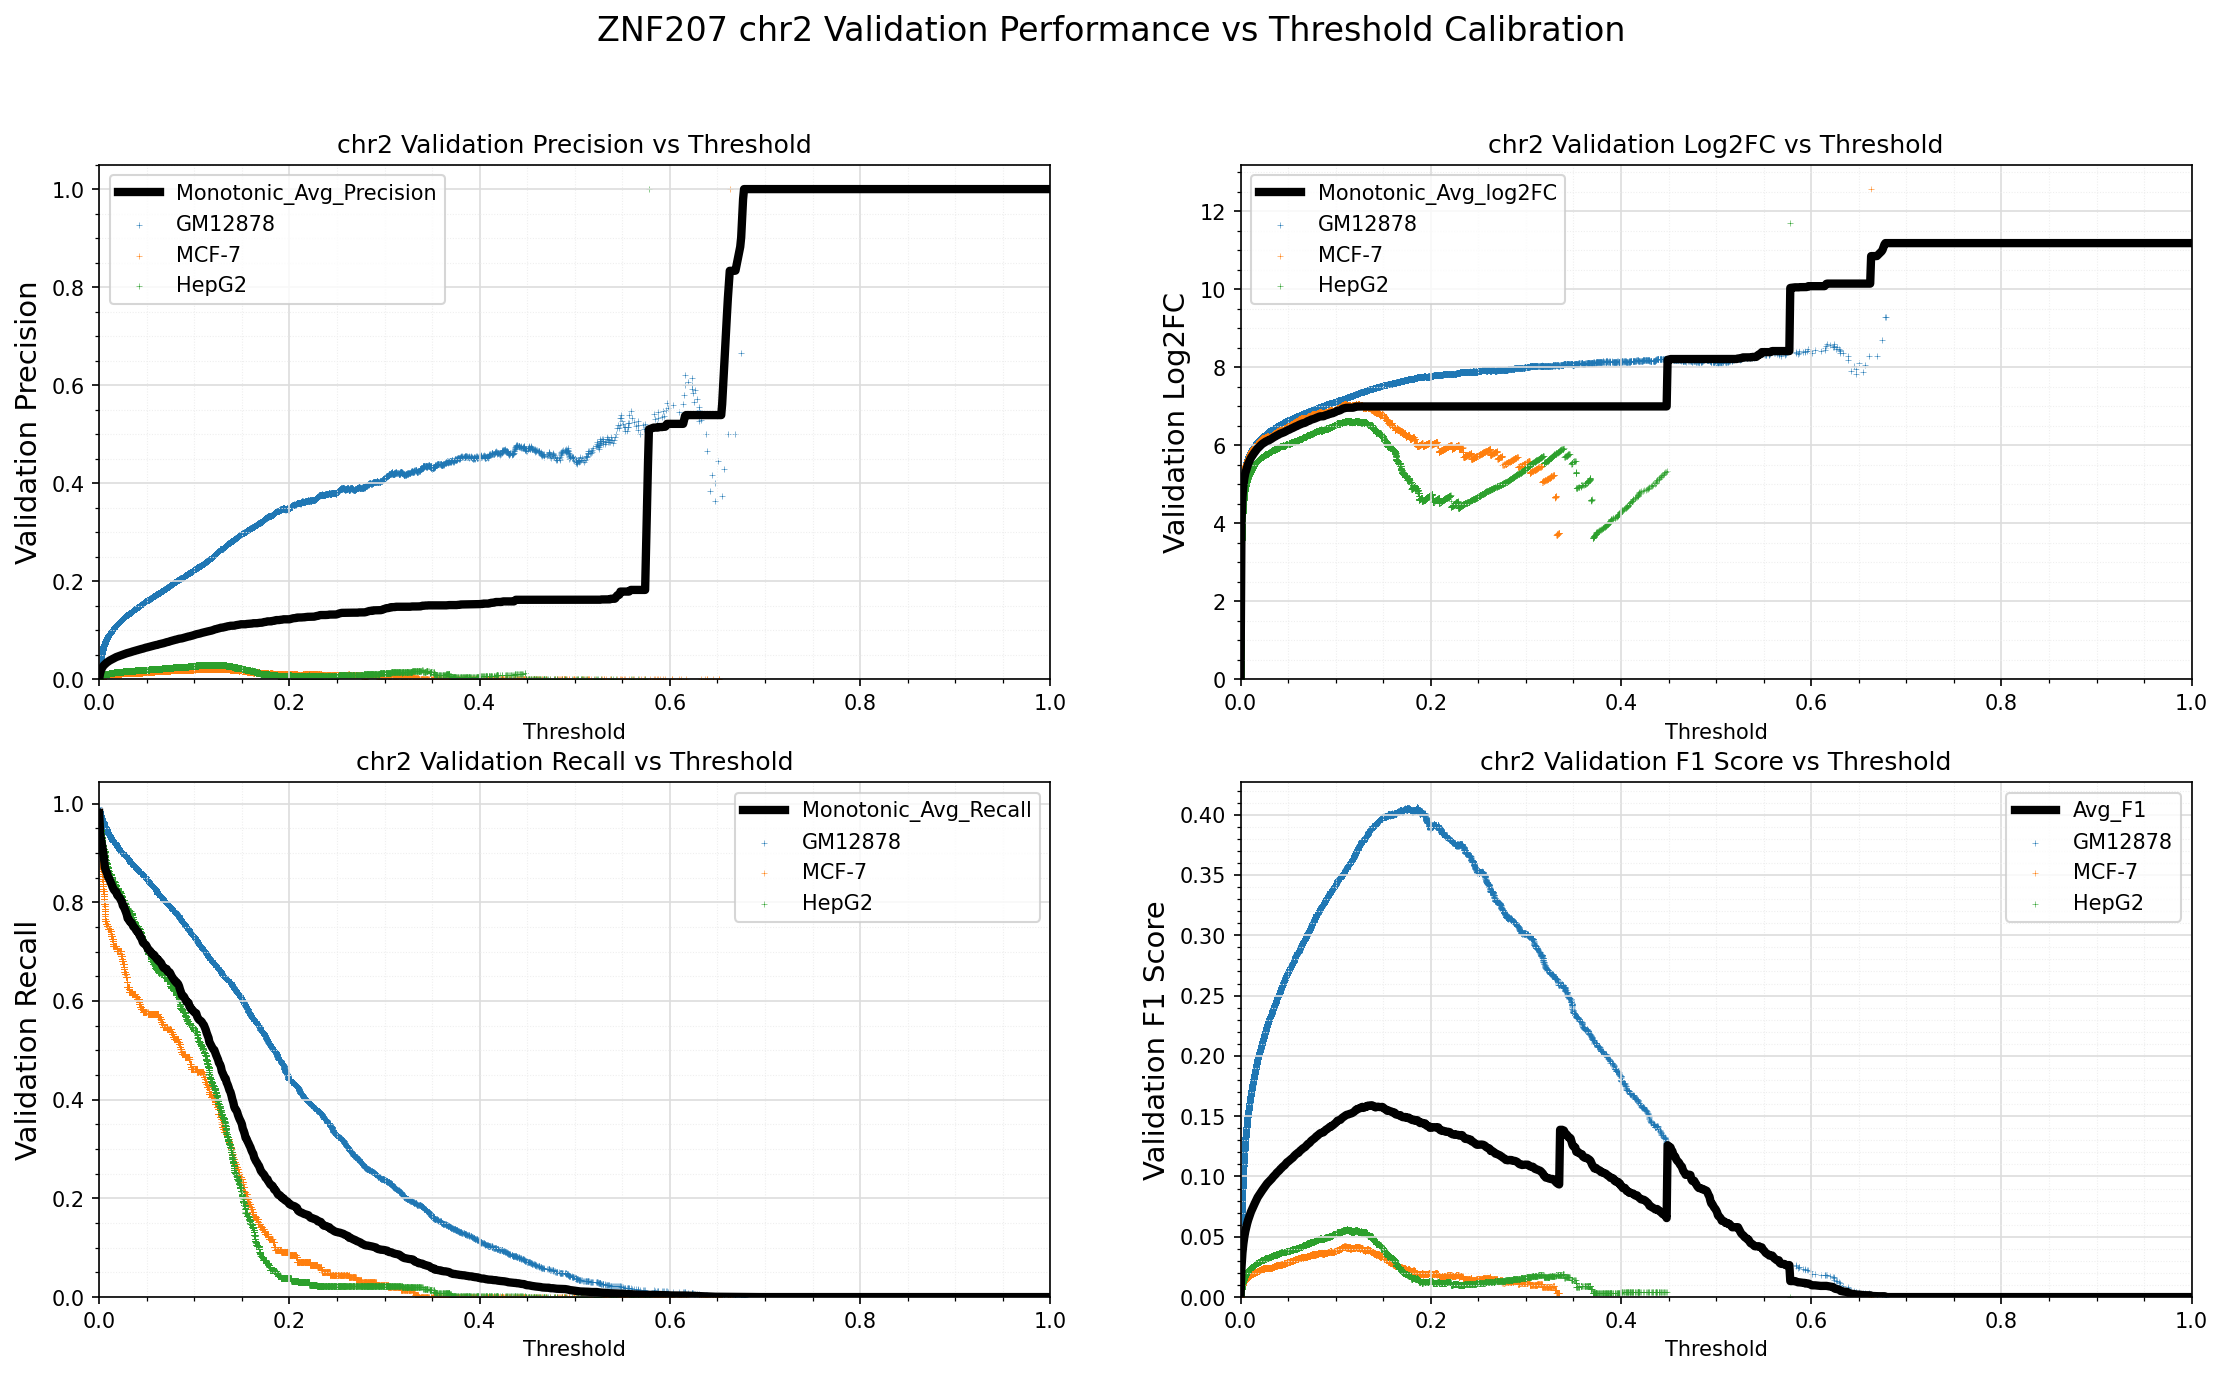

The file beside this chart, header and first rows:
Standard_Thresh	Monotonic_Avg_Precision	Monotonic_Avg_Recall	Monotonic_Avg_log2FC	Avg_F1
0.0	0.000683	0.9814	-0.02589	0.001364
0.001	0.01252	0.9396	4.033	0.02439
0.002	0.01908	0.9281	4.672	0.0367
0.003	0.02323	0.9156	4.971	0.04431
0.004	0.02635	0.9044	5.156	0.04995
0.005	0.02884	0.8906	5.282	0.0544
0.006	0.03075	0.8709	5.365	0.05775
0.007	0.03266	0.8648	5.449	0.06109
0.008	0.03426	0.8608	5.523	0.06387
0.009	0.03564	0.8538	5.579	0.06624
0.01	0.037	0.8494	5.631	0.06855
0.011	0.03829	0.8465	5.681	0.07076
0.012	0.03934	0.8409	5.72	0.07253
0.013	0.04039	0.8371	5.759	0.07429
0.014	0.04147	0.8315	5.793	0.07608
0.015	0.04248	0.8275	5.827	0.07775
0.016	0.04343	0.8243	5.859	0.07934
0.017	0.04447	0.8227	5.892	0.08105
0.018	0.04548	0.8214	5.925	0.08271
0.019	0.0462	0.8148	5.944	0.08387
0.02	0.04693	0.8126	5.969	0.08504
0.021	0.04771	0.8106	5.995	0.08631
0.022	0.04848	0.8079	6.018	0.08753
0.023	0.04921	0.8042	6.038	0.08869
0.024	0.04989	0.8002	6.056	0.08978
0.025	0.05057	0.7929	6.067	0.09083
0.026	0.05131	0.792	6.09	0.09201
0.027	0.05201	0.786	6.101	0.0931
0.028	0.05272	0.7812	6.115	0.0942
0.029	0.05327	0.7756	6.126	0.09502
0.03	0.05378	0.7674	6.129	0.09576
0.031	0.05429	0.7661	6.148	0.09655
0.032	0.05493	0.7619	6.159	0.0975
0.033	0.05545	0.7596	6.175	0.09829
0.034	0.05616	0.7591	6.195	0.0994
0.035	0.05675	0.755	6.208	0.1003
0.036	0.05728	0.7507	6.219	0.1011
0.037	0.0578	0.7491	6.234	0.1019
0.038	0.05852	0.7469	6.25	0.103
0.039	0.059	0.7432	6.262	0.1037
0.04	0.05953	0.7408	6.274	0.1044
0.041	0.06003	0.7401	6.291	0.1052
0.042	0.06071	0.7355	6.3	0.1062
0.043	0.06119	0.7311	6.308	0.1069
0.044	0.06179	0.729	6.322	0.1078
0.045	0.0623	0.7244	6.331	0.1085
0.046	0.06268	0.7189	6.338	0.109
0.047	0.06336	0.7167	6.352	0.11
0.048	0.06395	0.7154	6.367	0.1109
0.049	0.06461	0.7141	6.383	0.1119
0.05	0.06496	0.7109	6.392	0.1123
0.051	0.06546	0.7066	6.399	0.113
0.052	0.06595	0.7037	6.412	0.1137
0.053	0.06648	0.7027	6.427	0.1144
0.054	0.06688	0.7002	6.437	0.115
0.055	0.06732	0.6966	6.445	0.1156
0.056	0.06801	0.6959	6.46	0.1166
0.057	0.06858	0.6935	6.471	0.1174
0.058	0.06914	0.6932	6.485	0.1182
0.059	0.06959	0.6895	6.492	0.1188
... 941 more rows
